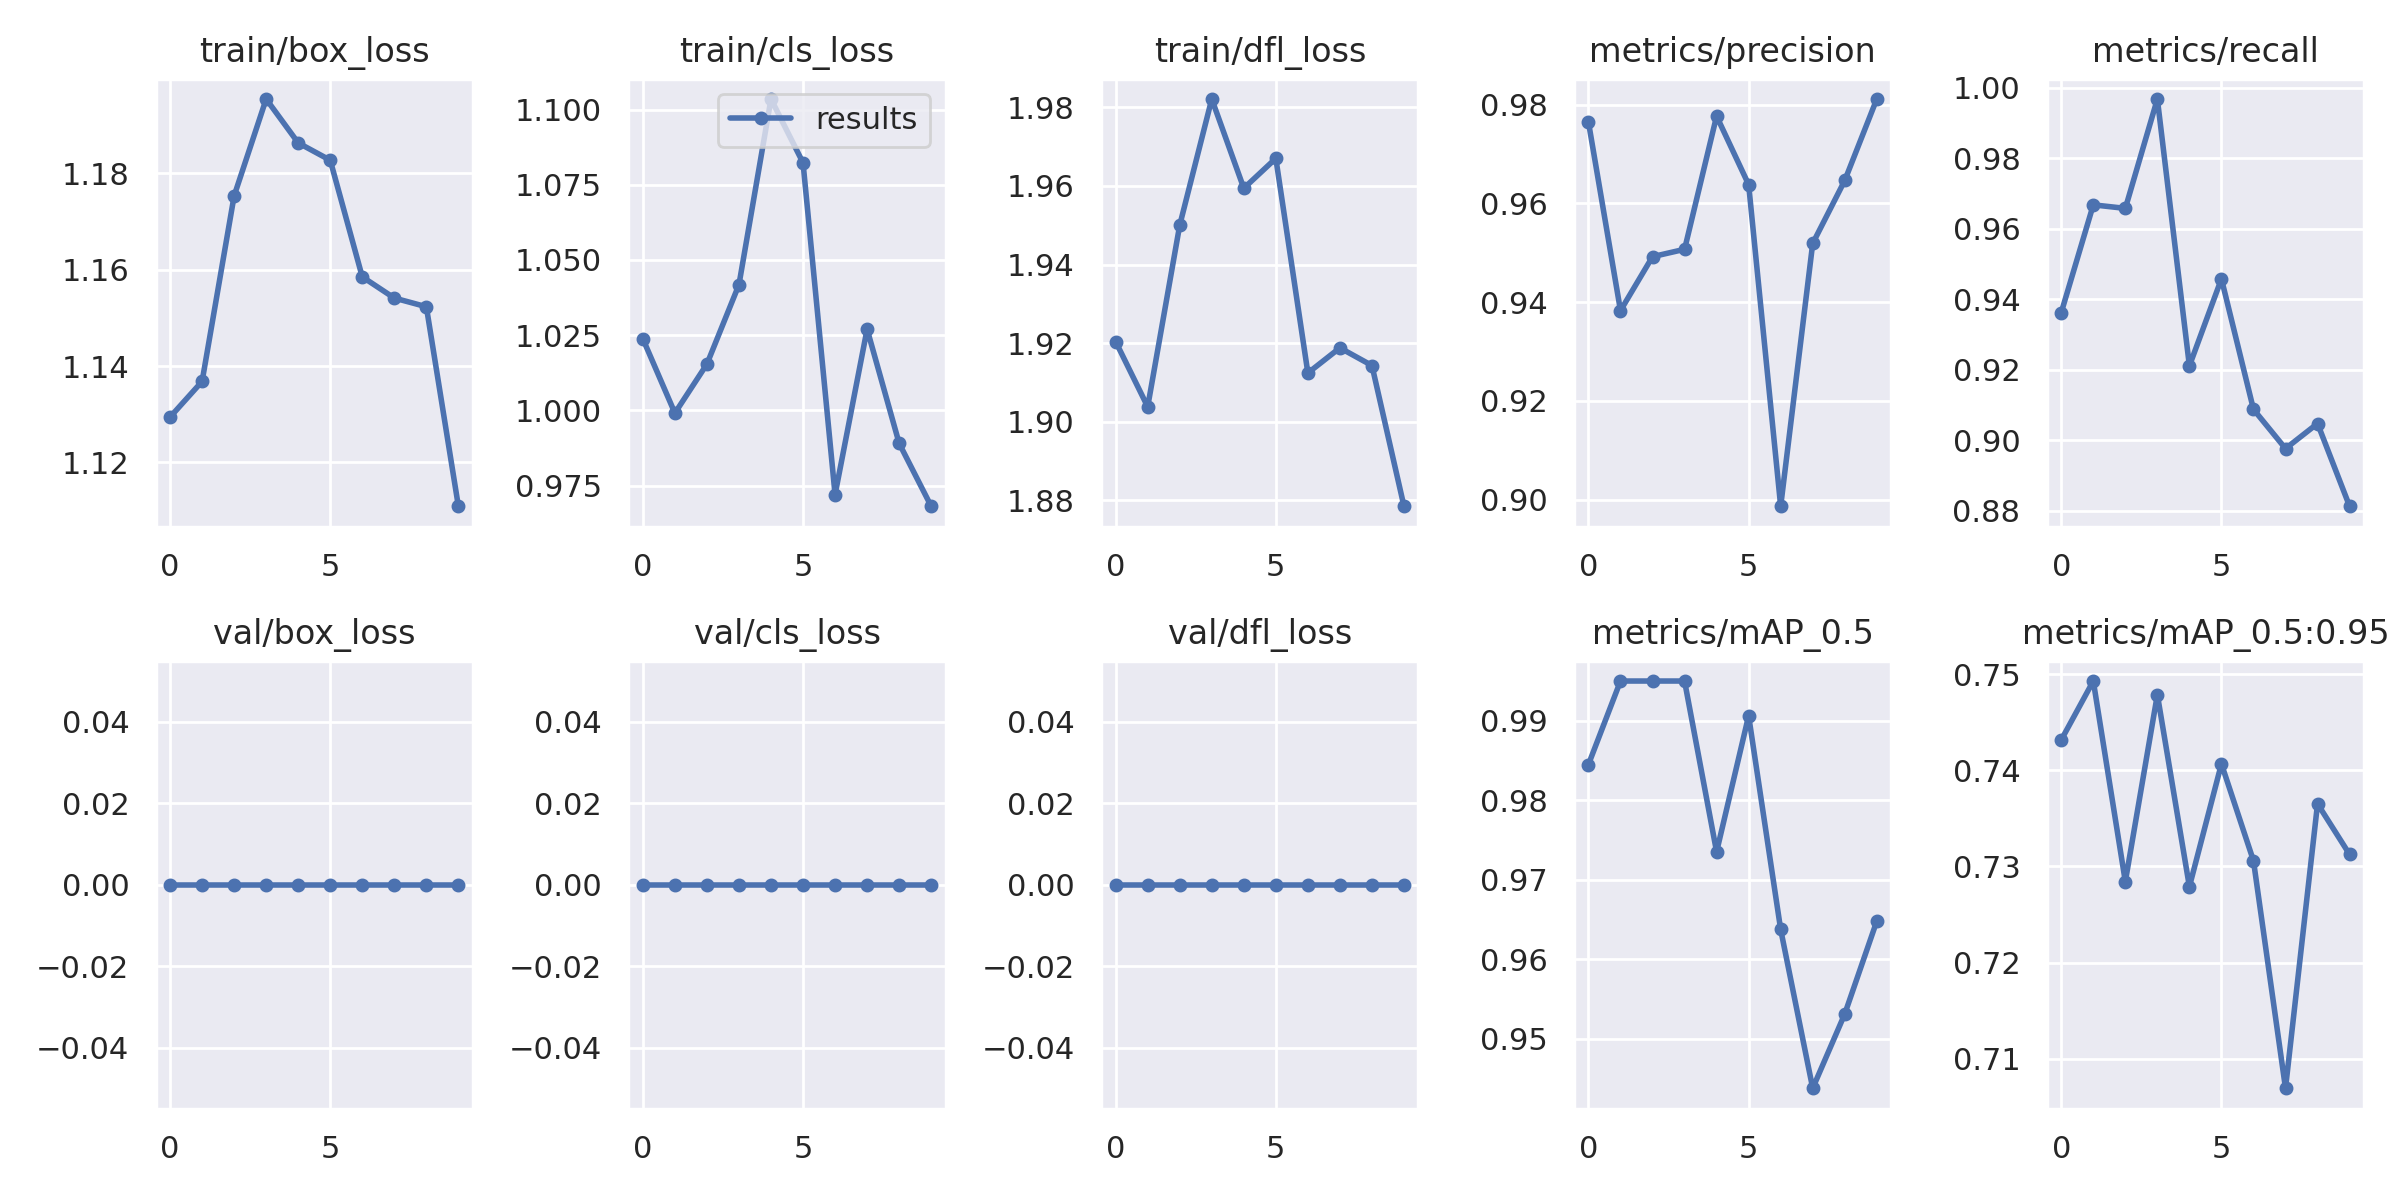

The table this chart was drawn from, first rows:
epoch, train/box_loss, train/cls_loss, train/dfl_loss, metrics/precision, metrics/recall, metrics/mAP_0.5, metrics/mAP_0.5:0.95, val/box_loss, val/cls_loss, val/dfl_loss, x/lr0, x/lr1, x/lr2
0, 1.129, 1.024, 1.92, 0.9765, 0.9363, 0.9845, 0.7431, 0, 0, 0, 0.07008, 0.003324, 0.003324
1, 1.137, 0.9991, 1.904, 0.9383, 0.9668, 0.995, 0.7493, 0, 0, 0, 0.03943, 0.005998, 0.005998
2, 1.175, 1.015, 1.95, 0.9492, 0.9658, 0.995, 0.7284, 0, 0, 0, 0.008107, 0.008012, 0.008012
3, 1.195, 1.042, 1.982, 0.9507, 0.9969, 0.995, 0.7479, 0, 0, 0, 0.00703, 0.00703, 0.00703
4, 1.186, 1.103, 1.959, 0.9777, 0.9211, 0.9735, 0.7279, 0, 0, 0, 0.00703, 0.00703, 0.00703
5, 1.183, 1.082, 1.967, 0.9638, 0.9458, 0.9906, 0.7407, 0, 0, 0, 0.00604, 0.00604, 0.00604
6, 1.159, 0.972, 1.912, 0.8987, 0.9088, 0.9637, 0.7306, 0, 0, 0, 0.00505, 0.00505, 0.00505
7, 1.154, 1.027, 1.919, 0.9519, 0.8976, 0.9438, 0.7069, 0, 0, 0, 0.00406, 0.00406, 0.00406
8, 1.152, 0.9891, 1.914, 0.9646, 0.9048, 0.9531, 0.7365, 0, 0, 0, 0.00307, 0.00307, 0.00307
9, 1.111, 0.9681, 1.879, 0.9811, 0.8813, 0.9648, 0.7312, 0, 0, 0, 0.00208, 0.00208, 0.00208
